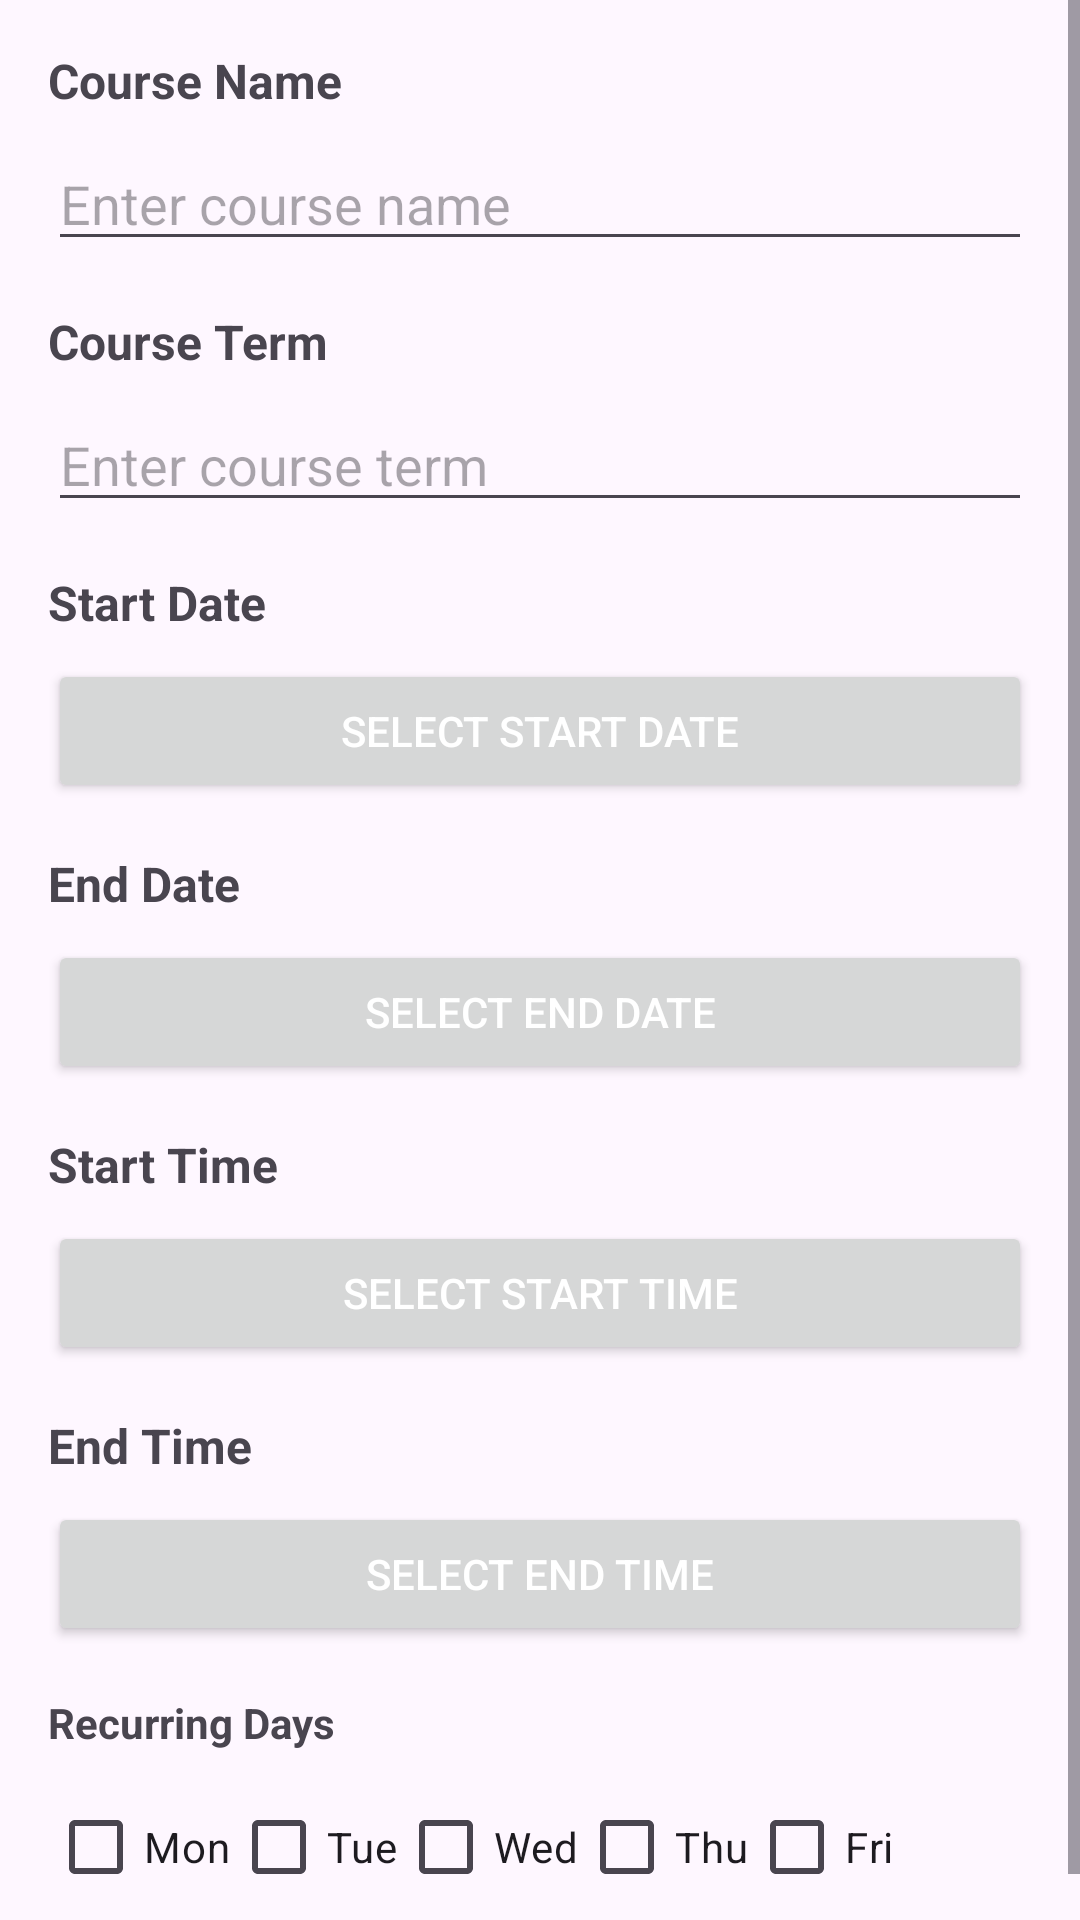

Here is an Android app screen rendered from its layout file. Give the layout XML and the strings, colors and styles it references.
<!-- AndroidManifest.xml: application theme Theme.StudyFlow -->
<!-- res/layout/adding_course.xml -->
<ScrollView xmlns:android="http://schemas.android.com/apk/res/android"
    android:layout_width="match_parent"
    android:layout_height="wrap_content">

    

    <LinearLayout
        android:layout_width="match_parent"
        android:layout_height="wrap_content"
        android:orientation="vertical"
        android:padding="16dp">

        
        <TextView
            android:layout_width="match_parent"
            android:layout_height="wrap_content"
            android:text="Course Name"
            android:textSize="16sp"
            android:textStyle="bold"
            android:layout_marginBottom="8dp" />
        <EditText
            android:id="@+id/edit_course_name"
            android:layout_width="match_parent"
            android:layout_height="wrap_content"
            android:hint="Enter course name"
            android:layout_marginBottom="16dp" />

        
        <TextView
            android:layout_width="match_parent"
            android:layout_height="wrap_content"
            android:text="Course Term"
            android:textSize="16sp"
            android:textStyle="bold"
            android:layout_marginBottom="8dp" />
        <EditText
            android:id="@+id/edit_course_term"
            android:layout_width="match_parent"
            android:layout_height="wrap_content"
            android:hint="Enter course term"
            android:layout_marginBottom="16dp" />

        
        <TextView
            android:layout_width="match_parent"
            android:layout_height="wrap_content"
            android:text="Start Date"
            android:textSize="16sp"
            android:textStyle="bold"
            android:layout_marginBottom="8dp" />
        <Button
            android:id="@+id/start_date_button"
            android:layout_width="match_parent"
            android:layout_height="wrap_content"
            android:text="Select Start Date"
            android:textColor="@color/white"
            android:layout_marginBottom="16dp" />

        
        <TextView
            android:layout_width="match_parent"
            android:layout_height="wrap_content"
            android:text="End Date"
            android:textSize="16sp"
            android:textStyle="bold"
            android:layout_marginBottom="8dp" />
        <Button
            android:id="@+id/end_date_button"
            android:layout_width="match_parent"
            android:layout_height="wrap_content"
            android:text="Select End Date"
            android:textColor="@color/white"
            android:layout_marginBottom="16dp" />

        
        <TextView
            android:layout_width="match_parent"
            android:layout_height="wrap_content"
            android:text="Start Time"
            android:textSize="16sp"
            android:textStyle="bold"
            android:layout_marginBottom="8dp" />
        <Button
            android:id="@+id/start_time_button"
            android:layout_width="match_parent"
            android:layout_height="wrap_content"
            android:text="Select Start Time"
            android:textColor="@color/white"
            android:layout_marginBottom="16dp" />

        
        <TextView
            android:layout_width="match_parent"
            android:layout_height="wrap_content"
            android:text="End Time"
            android:textSize="16sp"
            android:textStyle="bold"
            android:layout_marginBottom="8dp" />
        <Button
            android:id="@+id/end_time_button"
            android:layout_width="match_parent"
            android:layout_height="wrap_content"
            android:text="Select End Time"
            android:textColor="@color/white"
            android:layout_marginBottom="16dp" />

        

        <TextView
            android:layout_width="match_parent"
            android:layout_height="wrap_content"
            android:text="Recurring Days"
            android:textStyle="bold"
            android:layout_marginBottom="8dp" />
        <LinearLayout
            android:layout_width="match_parent"
            android:layout_height="wrap_content"
            android:orientation="horizontal">

            <CheckBox
                android:id="@+id/checkbox_monday"
                android:layout_width="wrap_content"
                android:layout_height="wrap_content"
                android:text="Mon" />

            <CheckBox
                android:id="@+id/checkbox_tuesday"
                android:layout_width="wrap_content"
                android:layout_height="wrap_content"
                android:text="Tue" />

            <CheckBox
                android:id="@+id/checkbox_wednesday"
                android:layout_width="wrap_content"
                android:layout_height="wrap_content"
                android:text="Wed" />

            <CheckBox
                android:id="@+id/checkbox_thursday"
                android:layout_width="wrap_content"
                android:layout_height="wrap_content"
                android:text="Thu" />

            <CheckBox
                android:id="@+id/checkbox_friday"
                android:layout_width="wrap_content"
                android:layout_height="wrap_content"
                android:text="Fri" />
        </LinearLayout>

    </LinearLayout>
</ScrollView>
<!-- resources referenced by this layout -->
<resources>
  <color name="white">#FFFFFFFF</color>
  <style name="Theme.StudyFlow" parent="Base.Theme.StudyFlow" />
  <style name="Base.Theme.StudyFlow" parent="Theme.Material3.DayNight">
          
          
      </style>
</resources>
